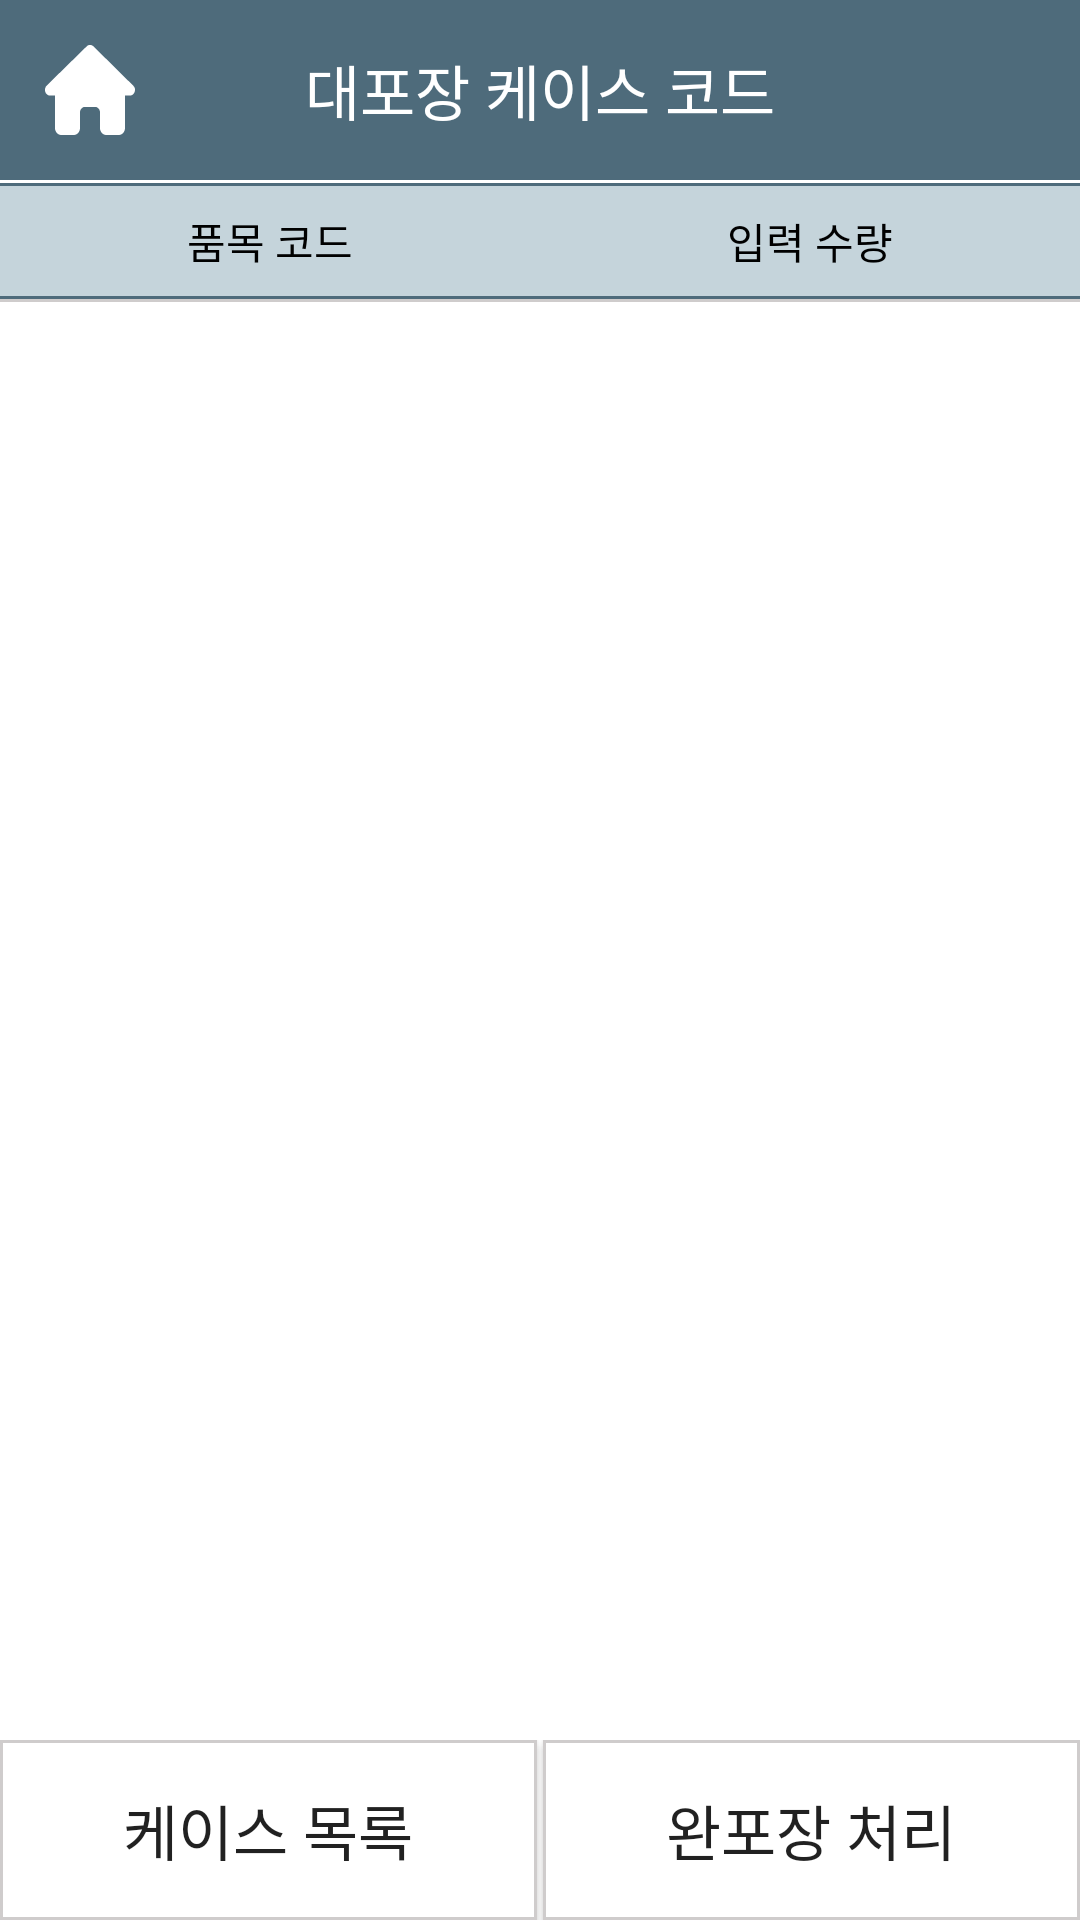

The Android layout XML behind this screen, and the referenced resources:
<!-- AndroidManifest.xml: application theme Theme.VPHIPda -->
<!-- res/layout/fragment_outprod_o_pms_list_detail.xml -->
<?xml version="1.0" encoding="utf-8"?>
<androidx.constraintlayout.widget.ConstraintLayout
    xmlns:app="http://schemas.android.com/apk/res-auto"
    xmlns:android="http://schemas.android.com/apk/res/android"
    xmlns:tools="http://schemas.android.com/tools"
    android:layout_width="match_parent"
    android:layout_height="match_parent"
    tools:context=".view.fragment.outprodO.outprodOPmsListDetailFragment">

    <androidx.constraintlayout.widget.ConstraintLayout
        android:id="@+id/top_bar"
        android:layout_width="match_parent"
        android:layout_height="60dp"
        android:background="@color/bg_main"
        app:layout_constraintEnd_toEndOf="parent"
        app:layout_constraintStart_toStartOf="parent"
        app:layout_constraintTop_toTopOf="parent">


        <androidx.constraintlayout.widget.ConstraintLayout
            android:id="@+id/outprodOPmsListDetail_home_btn"
            android:layout_width="60dp"
            android:layout_height="match_parent"
            android:paddingVertical="30dp"
            app:layout_constraintStart_toStartOf="parent"
            app:layout_constraintBottom_toBottomOf="parent"
            app:layout_constraintTop_toTopOf="parent"
            />


        <androidx.constraintlayout.widget.ConstraintLayout
            android:id="@+id/outprodOPmsListDetail_print_btn"
            android:layout_width="60dp"
            android:layout_height="match_parent"
            android:paddingVertical="30dp"
            app:layout_constraintBottom_toBottomOf="parent"
            app:layout_constraintEnd_toEndOf="parent"
            app:layout_constraintTop_toTopOf="parent" />

        <TextView
            android:id="@+id/home_btn_img"
            android:layout_width="30dp"
            android:layout_height="30dp"
            android:layout_marginStart="15dp"
            android:textColor="@color/white"
            android:background="@drawable/house_solid2"
            app:layout_constraintBottom_toBottomOf="parent"
            app:layout_constraintTop_toTopOf="parent"
            app:layout_constraintStart_toStartOf="parent"/>


        <TextView
            android:id="@+id/print_btn_img"
            android:layout_width="30dp"
            android:layout_height="30dp"
            android:layout_marginEnd="15dp"
            android:textColor="@color/white"
            android:background="@drawable/ic_baseline_print_24"
            app:layout_constraintBottom_toBottomOf="parent"
            app:layout_constraintTop_toTopOf="parent"
            app:layout_constraintEnd_toEndOf="parent"/>



        <TextView
            android:id="@+id/outprodOPmsListDetail_tx_rack2"
            android:layout_width="wrap_content"
            android:layout_height="match_parent"
            android:gravity="center"
            android:text="대포장 케이스 코드"
            android:textColor="@color/white"
            android:textSize="@dimen/h5"
            android:fontFamily="@font/nanumsquareneo_deb"
            app:layout_constraintStart_toStartOf="parent"
            app:layout_constraintEnd_toEndOf="parent"
            app:layout_constraintTop_toTopOf="parent" />

    </androidx.constraintlayout.widget.ConstraintLayout>

    <androidx.constraintlayout.widget.ConstraintLayout
        android:id="@+id/outprodOPmsListDetail_tb_row"
        android:layout_width="match_parent"
        android:layout_height="wrap_content"
        android:background="@drawable/bd_bottom"
        app:layout_constraintEnd_toEndOf="parent"
        app:layout_constraintStart_toStartOf="parent"
        app:layout_constraintTop_toBottomOf="@+id/top_bar">


        <TextView
            android:id="@+id/outprodOPmsListDetail_th_cdItem"
            android:layout_width="0dp"
            android:layout_height="match_parent"
            android:background="@drawable/table_border_top_bottom"
            android:fontFamily="@font/nanumsquareneo_deb"
            android:gravity="center"
            android:padding="10dp"
            android:text="@string/CD_ITEM"
            android:textColor="@color/black"
            app:layout_constraintEnd_toStartOf="@+id/outprodOPmsListDetail_th_qt_ld"
            app:layout_constraintHorizontal_bias="0.5"
            app:layout_constraintHorizontal_weight="1"
            app:layout_constraintStart_toStartOf="parent"
            app:layout_constraintTop_toTopOf="parent" />


        <TextView
            android:id="@+id/outprodOPmsListDetail_th_qt_ld"
            android:layout_width="0dp"
            android:layout_height="match_parent"
            android:background="@drawable/table_border_top_bottom"
            android:fontFamily="@font/nanumsquareneo_deb"
            android:gravity="center"
            android:padding="10dp"
            android:text="입력 수량"
            android:textColor="@color/black"
            app:layout_constraintEnd_toEndOf="parent"
            app:layout_constraintHorizontal_bias="0.5"
            app:layout_constraintHorizontal_weight="1"
            app:layout_constraintStart_toEndOf="@+id/outprodOPmsListDetail_th_cdItem"
            app:layout_constraintTop_toTopOf="parent" />

    </androidx.constraintlayout.widget.ConstraintLayout>

    <androidx.constraintlayout.widget.ConstraintLayout
        android:layout_width="match_parent"
        android:layout_height="0dp"
        app:layout_constraintBottom_toTopOf="@+id/outprodOPmsListDetail_tb_lay"
        app:layout_constraintStart_toStartOf="parent"
        app:layout_constraintEnd_toEndOf="parent"
        app:layout_constraintTop_toBottomOf="@id/outprodOPmsListDetail_tb_row">


        <androidx.recyclerview.widget.RecyclerView
            android:layout_width="match_parent"
            android:layout_height="wrap_content"
            android:id="@+id/outprodOPmsListDetail_rv"
            android:enabled="false"
            app:layout_constraintTop_toTopOf="parent"
            app:layout_constraintStart_toStartOf="parent"
            app:layout_constraintEnd_toEndOf="parent"
            tools:listitem="@layout/rv_templc"
            app:layoutManager="androidx.recyclerview.widget.LinearLayoutManager"
            />

    </androidx.constraintlayout.widget.ConstraintLayout>

    <androidx.constraintlayout.widget.Guideline
        android:id="@+id/guideline2"
        android:layout_width="wrap_content"
        android:layout_height="wrap_content"
        android:orientation="horizontal"
        app:layout_constraintGuide_end="0dp"
        />




    <androidx.constraintlayout.widget.ConstraintLayout
        android:id="@+id/outprodOPmsListDetail_tb_lay"
        android:layout_width="match_parent"
        android:layout_height="60dp"
        app:layout_constraintBottom_toBottomOf="parent"
        app:layout_constraintStart_toStartOf="parent"
        app:layout_constraintEnd_toEndOf="parent">


        <Button
            android:id="@+id/outprodOPmsListDetail_bt_scan"
            android:layout_width="0dp"
            android:layout_height="match_parent"
            android:text="케이스 목록"
            android:textSize="@dimen/h5"
            android:fontFamily="@font/nanumsquareneo_deb"
            android:background="@drawable/table_border_state"
            android:layout_marginEnd="2dp"
            app:layout_constraintStart_toStartOf="parent"
            app:layout_constraintEnd_toStartOf="@id/outprodOPmsListDetail_bt_in"
            android:gravity="center"
            />

        <Button
            android:id="@+id/outprodOPmsListDetail_bt_in"
            android:layout_width="0dp"
            android:layout_height="match_parent"
            android:text="완포장 처리"
            android:textSize="@dimen/h5"
            android:fontFamily="@font/nanumsquareneo_deb"
            android:background="@drawable/table_border_state"
            app:layout_constraintEnd_toEndOf="parent"
            app:layout_constraintStart_toEndOf="@id/outprodOPmsListDetail_bt_scan"
            android:gravity="center"/>


    </androidx.constraintlayout.widget.ConstraintLayout>


</androidx.constraintlayout.widget.ConstraintLayout>
<!-- res/layout/rv_templc.xml (included above) -->
<?xml version="1.0" encoding="utf-8"?>
<layout
    xmlns:android="http://schemas.android.com/apk/res/android"
    xmlns:app="http://schemas.android.com/apk/res-auto"
    xmlns:tools="http://schemas.android.com/tools"
    >

    <androidx.constraintlayout.widget.ConstraintLayout
        android:layout_width="match_parent"
        android:layout_height="wrap_content"
        android:background="@drawable/bd_bottom"
        android:focusable="true">


        <TextView
            android:id="@+id/rv_templc_val_CD_ITEM"
            android:layout_width="0dp"
            android:layout_height="wrap_content"
            android:text="RB1003"
            android:textColor="@color/black"
            android:gravity="center"
            android:padding="10dp"
            app:layout_constraintHorizontal_bias="0.5"
            app:layout_constraintHorizontal_weight="1"
            app:layout_constraintEnd_toStartOf="@+id/rv_templc_val_QT_LD"
            app:layout_constraintStart_toStartOf="parent"
            app:layout_constraintTop_toTopOf="parent" />

        <TextView
            android:id="@+id/rv_templc_val_QT_LD"
            android:layout_width="0dp"
            android:layout_height="wrap_content"
            android:text="60"
            android:textColor="@color/black"
            android:gravity="center"
            android:padding="10dp"
            app:layout_constraintEnd_toEndOf="parent"
            app:layout_constraintHorizontal_bias="0.5"
            app:layout_constraintHorizontal_weight="1"
            app:layout_constraintStart_toEndOf="@+id/rv_templc_val_CD_ITEM"
            app:layout_constraintTop_toTopOf="parent"/>



    </androidx.constraintlayout.widget.ConstraintLayout>
</layout>
<!-- resources referenced by this layout -->
<resources>
  <color name="bg_main">#4e6b7b</color>
  <color name="black">#FF000000</color>
  <color name="white">#FFFFFFFF</color>
  <dimen name="h5">20sp</dimen>
  <!-- drawable bd_bottom (drawable) -->
  <?xml version="1.0" encoding="utf-8"?>
  <layer-list xmlns:android="http://schemas.android.com/apk/res/android">
      <item>
          <shape android:shape="rectangle">
              <solid android:color="@color/box_gray" />
          </shape>
      </item>
      <item android:bottom="1dp">
          <shape android:shape="rectangle">
              <solid android:color="@color/white" />
          </shape>
      </item>
  </layer-list>
  <!-- drawable house_solid2 (drawable) -->
  <vector android:height="21dp" android:viewportHeight="512"
      android:viewportWidth="576" android:width="24dp" xmlns:android="http://schemas.android.com/apk/res/android">
      <path android:fillColor="@color/white" android:pathData="M575.8,255.5c0,18 -15,32.1 -32,32.1h-32l0.7,160.2c0,2.7 -0.2,5.4 -0.5,8.1V472c0,22.1 -17.9,40 -40,40H456c-1.1,0 -2.2,0 -3.3,-0.1c-1.4,0.1 -2.8,0.1 -4.2,0.1H416,392c-22.1,0 -40,-17.9 -40,-40V448,384c0,-17.7 -14.3,-32 -32,-32H256c-17.7,0 -32,14.3 -32,32v64,24c0,22.1 -17.9,40 -40,40H160,128.1c-1.5,0 -3,-0.1 -4.5,-0.2c-1.2,0.1 -2.4,0.2 -3.6,0.2H104c-22.1,0 -40,-17.9 -40,-40V360c0,-0.9 0,-1.9 0.1,-2.8V287.6H32c-18,0 -32,-14 -32,-32.1c0,-9 3,-17 10,-24L266.4,8c7,-7 15,-8 22,-8s15,2 21,7L564.8,231.5c8,7 12,15 11,24z"/>
  </vector>
  <!-- drawable table_border_state (drawable) -->
  <?xml version="1.0" encoding="utf-8"?>
  <shape xmlns:android="http://schemas.android.com/apk/res/android">
      <stroke android:width="1dp" android:color="@color/box_gray" />
      <solid android:color="@color/white"/>
  </shape>
  <!-- drawable table_border_top_bottom (drawable) -->
  <?xml version="1.0" encoding="utf-8"?>
  <layer-list xmlns:android="http://schemas.android.com/apk/res/android" >
  
      <item
          android:bottom="1dp"
          android:left="-2dp"
          android:right="-2dp"
          android:top="1dp">
          <shape android:shape="rectangle" >
              <stroke
                  android:width="1dp"
                  android:color="@color/bg_main" />
  
              <solid android:color="@color/bg_main2" />
          </shape>
      </item>
  
  </layer-list>
  <string name="CD_ITEM">품목 코드</string>
  <style name="Theme.VPHIPda" parent="Theme.MaterialComponents.DayNight.NoActionBar">
          
          <item name="colorPrimary">@color/bg_main</item>
          <item name="colorPrimaryVariant">#009688</item>
          <item name="colorOnPrimary">@color/white</item>
          
          <item name="colorSecondary">@color/teal_200</item>
          <item name="colorSecondaryVariant">@color/teal_700</item>
          <item name="colorOnSecondary">@color/black</item>
          
          <item name="android:statusBarColor">?attr/colorPrimaryVariant</item>
          
      </style>
  <color name="box_gray">#CFCCCC</color>
  <color name="bg_main2">#c5d4db</color>
  <color name="teal_200">#FF03DAC5</color>
  <color name="teal_700">#FF018786</color>
</resources>
